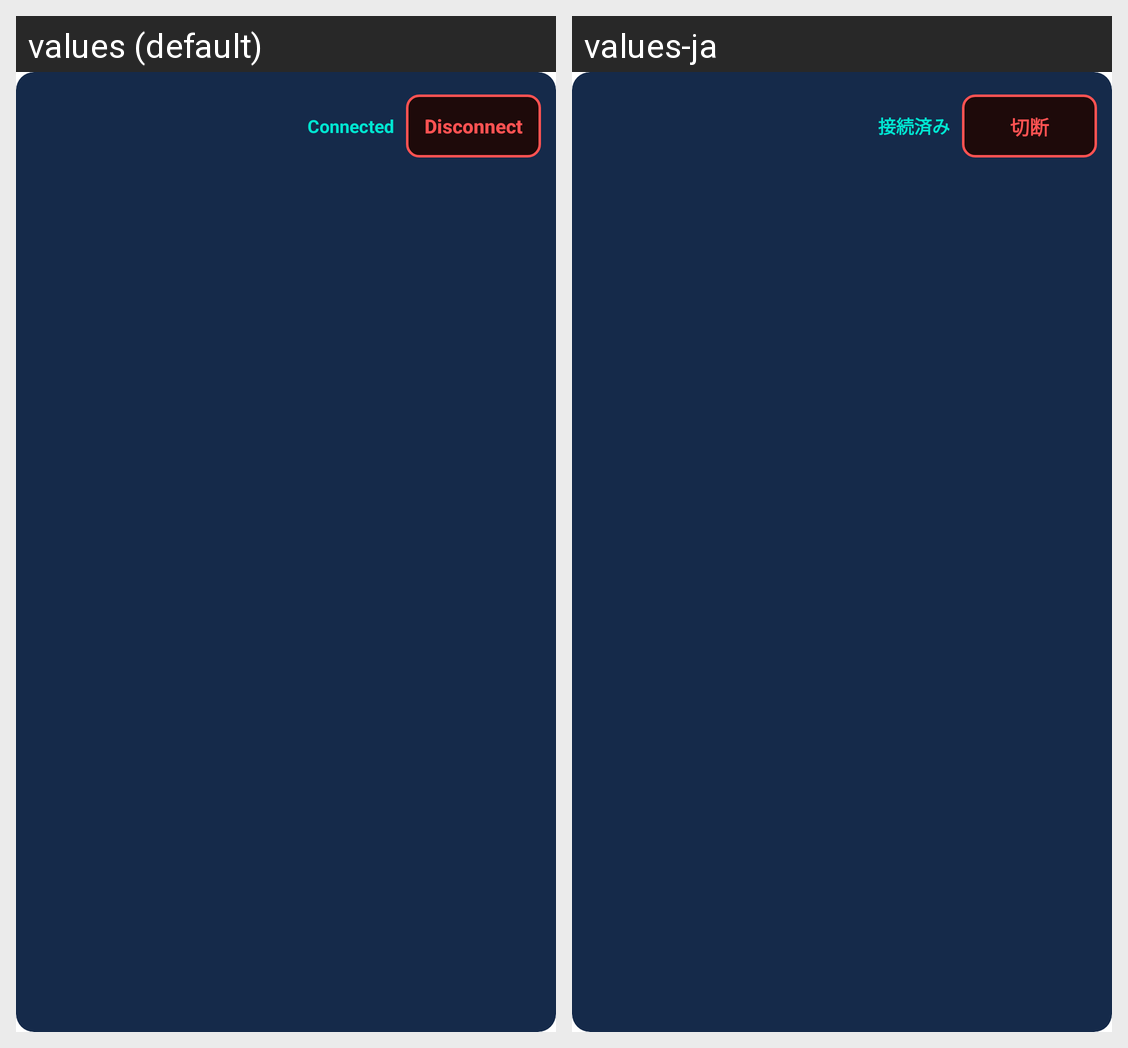

Here is an Android app screen in its default locale and in the app's own translations. Write out the translated-string differences for the strings that appear on this screen.
Android screen res/layout/adapter_device.xml rendered under 2 locales, left to right: values (default), values-ja. Device: Nexus 5 (rendered at 1080×1920; each locale shown at half size, 540×960, under a caption strip naming it); theme Theme.MessageBox.
Strings drawn on this screen, with the default value and each locale's value (text and hints the layout hard-codes, and strings that could not be matched under every locale, appear in the picture but are not listed):

connected
  values: Connected
  values-ja: 接続済み

disconnect
  values: Disconnect
  values-ja: 切断
